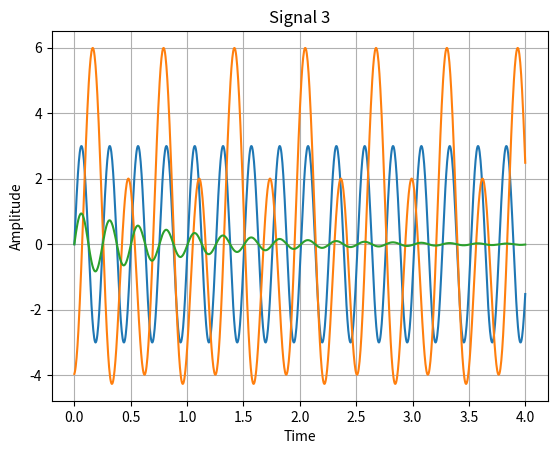

Recreate this plot in Python.
import numpy as np
import matplotlib.pyplot as plt
from math import *

N = 1000

time = np.linspace(0,4,N)

signal1 = 3*np.sin(25*time)
signal2 = 4*np.cos(20*time+3) + 2*np.sin(10*time)
signal3 = np.exp(-time)*np.sin(25*time)

plt.plot(time,signal1)
plt.xlabel('Time')
plt.ylabel('Amplitude')
plt.title('Signal 1')
plt.grid()
plt.show()

plt.plot(time,signal2)
plt.xlabel('Time')
plt.ylabel('Amplitude')
plt.title('Signal 2')
plt.grid()
plt.show()

plt.plot(time,signal3)
plt.xlabel('Time')
plt.ylabel('Amplitude')
plt.title('Signal 3')
plt.grid()
plt.show()
